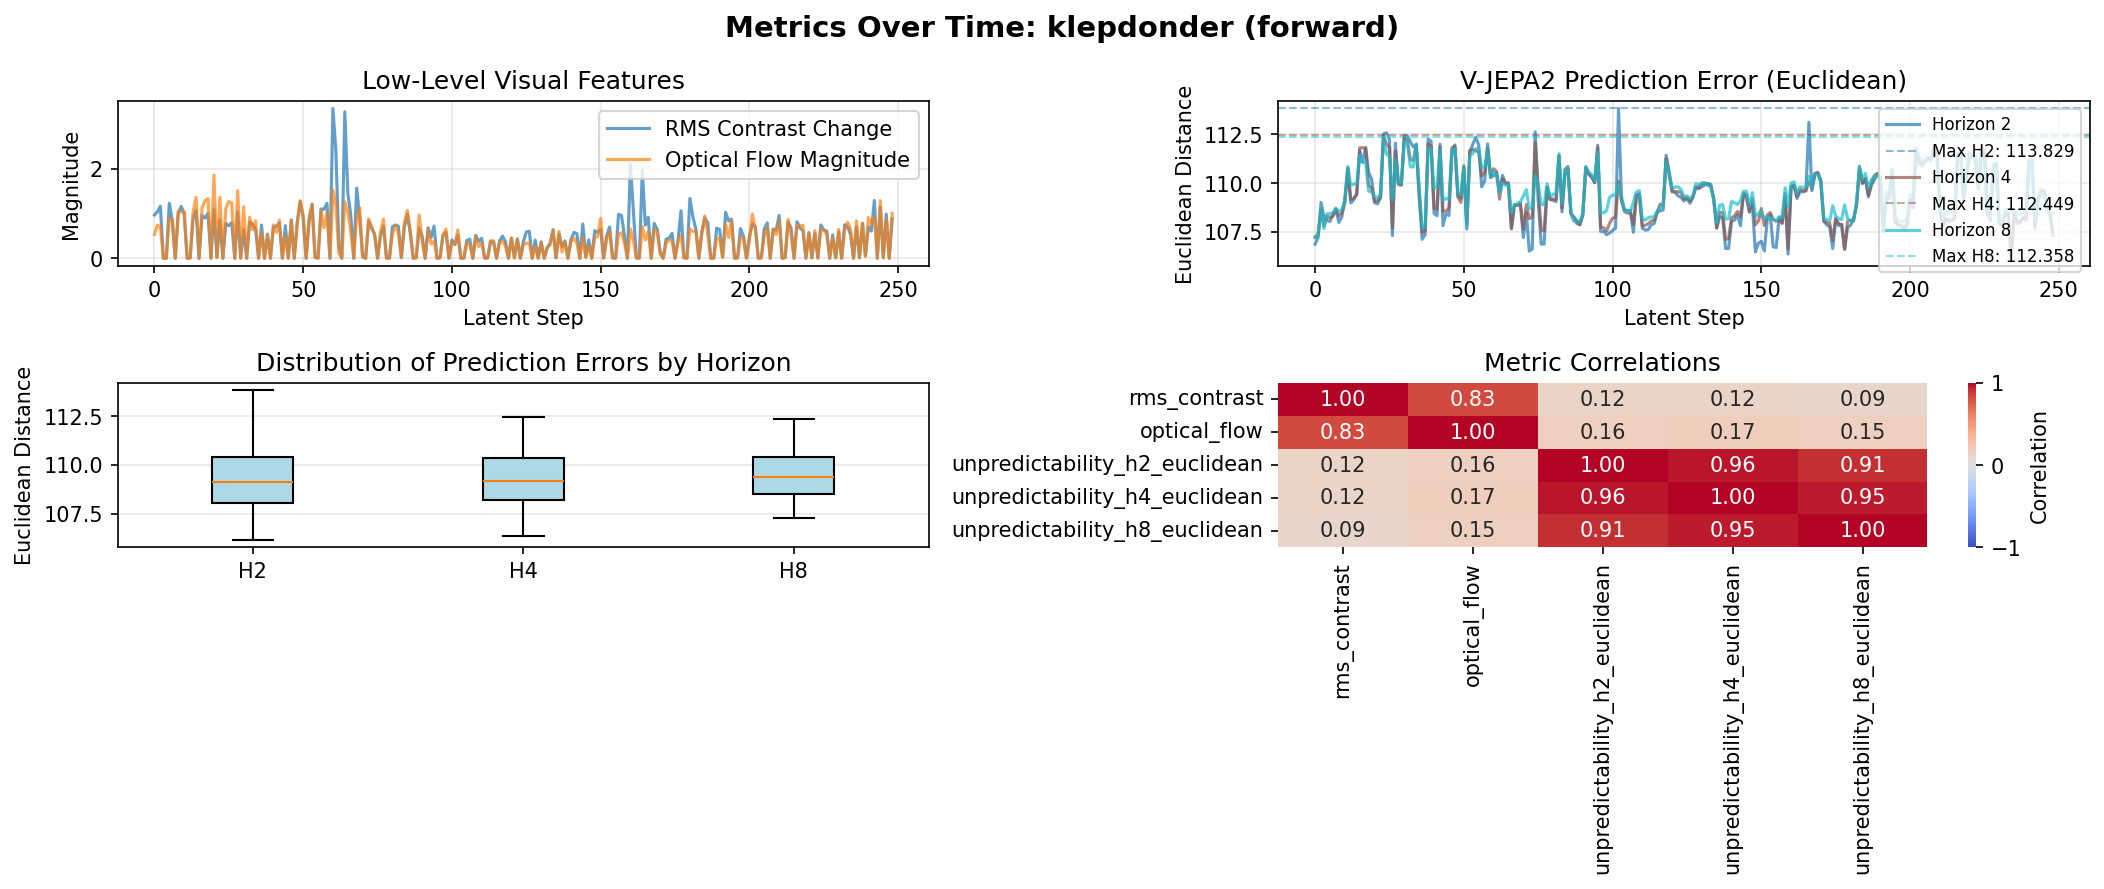

Data behind this chart, as committed beside it:
# Summary Statistics
# MEAN_H2: 109.265158
# MEAN_H4: 109.338190
# MEAN_H8: 109.538133
# MAX_H2: 113.828506
# MAX_H4: 112.449371
# MAX_H8: 112.358398
#
latent_step, raw_frame_idx, rms_contrast, optical_flow, unpredictability_h2_euclidean, unpredictability_h4_euclidean, unpredictability_h8_euclidean
0, 0, 0.965, 0.5299, 106.9, 107.2, 107.3
1, 1, 1.037, 0.7386, 107.2, 107.4, 107.3
2, 2, 1.16, 0.7093, 109, 108.6, 108.7
3, 3, 0.0, 0.0003944, 108.3, 107.8, 107.7
4, 4, 0.0002669, 0.0005913, 108.1, 108.3, 108.4
5, 5, 1.227, 0.8814, 108, 108.2, 108.4
6, 6, 0.8328, 0.8746, 108.4, 108.3, 108.5
7, 7, 0.0, 0.0003974, 108.7, 108.7, 108.7
8, 8, 0.9939, 1.047, 108, 108.3, 108.6
9, 9, 1.154, 1.032, 108.3, 108.5, 108.7
10, 10, 0.9954, 1.037, 109.2, 109, 109.1
11, 11, 0.0, 0.0004596, 110.7, 110.8, 110.9
12, 12, 0.002283, 0.002655, 109, 109.2, 109.9
13, 13, 0.8909, 1.033, 109.1, 109.2, 109.9
14, 14, 1.061, 1.355, 109.5, 109.4, 110
15, 15, 0.0006177, 0.0007652, 111.7, 111.8, 111.4
16, 16, 0.9581, 1.126, 111.1, 111.8, 111.1
17, 17, 0.8959, 1.283, 111.8, 111.8, 111.1
18, 18, 1.003, 1.328, 110.5, 109.9, 109.6
19, 19, 0.0, 0.0005056, 110.2, 109.8, 109.6
20, 20, 1.098, 1.851, 109, 109.1, 109.3
21, 21, 0.02011, 0.0177, 108.9, 109.1, 109.3
22, 22, 0.8567, 1.358, 109.2, 109.3, 109.5
23, 23, 0.0, 0.0003526, 112.5, 112.4, 112.4
24, 24, 0.7751, 1.108, 112.6, 112, 111.5
25, 25, 0.7254, 1.265, 112.2, 111.8, 111.4
26, 26, 0.7915, 1.229, 107.3, 107.7, 109.1
27, 27, 0.0, 0.0003358, 112.1, 111.6, 111.2
28, 28, 1.023, 1.505, 109.9, 110, 110
29, 29, 0.003393, 0.001852, 109.9, 109.9, 110
30, 30, 0.6362, 1.148, 112.4, 112.3, 112.1
31, 31, 0.0, 0.0003578, 112.4, 112.2, 112.1
32, 32, 0.8067, 0.9158, 112.1, 111.2, 110.8
33, 33, 0.7624, 0.6357, 111.8, 111.2, 110.8
34, 34, 0.6436, 0.8356, 112, 112, 112
35, 35, 0.0, 0.0003402, 109.3, 109.5, 109.8
36, 36, 0.7392, 0.572, 107.1, 107.5, 107.7
37, 37, 0.0001278, 0.0007133, 107.4, 107.6, 107.7
38, 38, 0.5394, 0.5121, 112.3, 112, 111.8
39, 39, 0.0, 0.0003501, 112.1, 111.9, 111.8
40, 40, 0.7051, 0.7431, 108.5, 108.7, 109.7
41, 41, 0.7187, 0.5799, 108.3, 108.7, 109.8
42, 42, 0.7828, 0.8514, 112, 111.8, 111.7
43, 43, 0.0006643, 0.0009496, 107.8, 108.6, 109.1
44, 44, 0.7268, 0.5085, 108.4, 108.6, 109.2
45, 45, 0.003408, 0.002563, 108.3, 108.7, 109.2
46, 46, 0.8566, 0.8458, 111.6, 111.8, 111.7
47, 47, 0.0, 0.0004879, 112, 111.9, 111.8
48, 48, 0.7893, 0.7782, 109.4, 109.3, 109.5
49, 49, 1.266, 1.283, 109.2, 109, 109.4
50, 50, 0.9021, 0.942, 110.9, 110.8, 110.8
51, 51, 0.0, 0.0004772, 107.6, 107.9, 107.9
... 197 more rows
